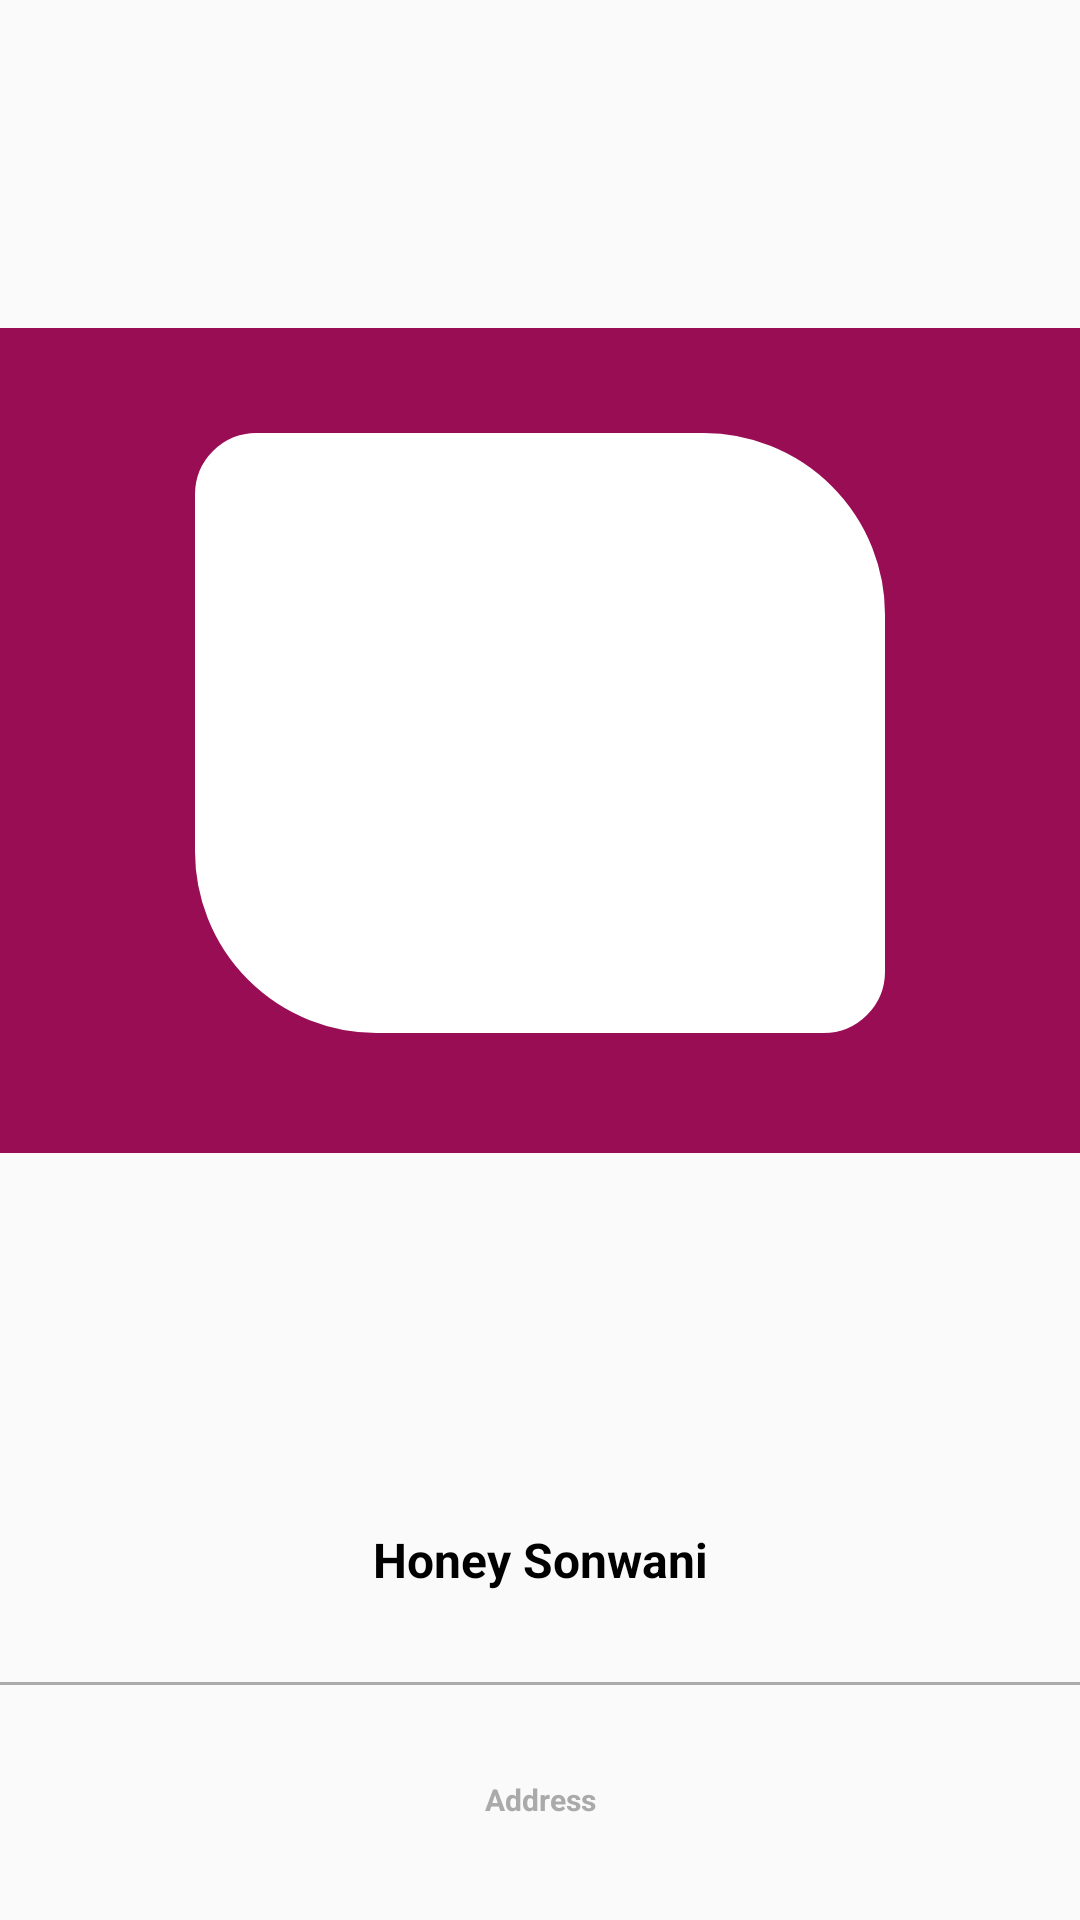

Produce the Android XML layout that renders to this screen, including the resource entries it uses.
<!-- AndroidManifest.xml: application theme AppTheme -->
<!-- res/layout/activity_home.xml -->
<?xml version="1.0" encoding="utf-8"?>
<androidx.constraintlayout.widget.ConstraintLayout xmlns:android="http://schemas.android.com/apk/res/android"
    xmlns:app="http://schemas.android.com/apk/res-auto"
    xmlns:tools="http://schemas.android.com/tools"
    android:layout_width="match_parent"
    android:layout_height="match_parent"
    tools:context=".view.activity.HomeActivity">

    <androidx.appcompat.widget.Toolbar
        android:id="@+id/toolbar"
        android:layout_width="0dp"
        android:layout_height="wrap_content"
        app:layout_constraintEnd_toEndOf="parent"
        app:layout_constraintStart_toStartOf="parent"
        app:layout_constraintTop_toTopOf="parent"
        app:popupTheme="@style/ThemeOverlay.AppCompat.Light">

    </androidx.appcompat.widget.Toolbar>

    <LinearLayout
        android:id="@+id/layout"
        android:layout_width="match_parent"
        android:layout_height="wrap_content"

        android:layout_marginBottom="15dp"
        android:background="@color/colorPrimary"
        android:orientation="vertical"
        android:paddingBottom="40dp"
        app:layout_constraintBottom_toTopOf="@+id/textView"
        app:layout_constraintEnd_toEndOf="parent"
        app:layout_constraintTop_toTopOf="parent">

        <ImageView
            android:id="@+id/barcode"
            android:layout_width="230dp"
            android:layout_height="200dp"
            android:layout_gravity="center_vertical|center"
            android:layout_marginTop="35dp"
            android:background="@drawable/baroce_bg" />
    </LinearLayout>

    <TextView
        android:id="@+id/textView"
        android:layout_width="0dp"
        android:layout_height="wrap_content"
        android:layout_marginStart="78dp"
        android:layout_marginEnd="78dp"
        android:gravity="center"
        android:text="Honey Sonwani"
        android:textColor="@android:color/black"
        android:textSize="16sp"
        android:textStyle="bold"
        app:layout_constraintBottom_toBottomOf="parent"
        app:layout_constraintEnd_toEndOf="parent"
        app:layout_constraintStart_toStartOf="parent"
        app:layout_constraintTop_toBottomOf="@+id/layout" />

    <View
        android:id="@+id/view"
        android:layout_width="0dp"
        android:layout_height="1dp"
        android:layout_marginBottom="1dp"
        android:background="@android:color/darker_gray"
        app:layout_constraintBottom_toTopOf="@+id/textView2"
        app:layout_constraintEnd_toEndOf="parent"
        app:layout_constraintStart_toStartOf="parent"
        app:layout_constraintTop_toBottomOf="@+id/textView" />

    <TextView
        android:id="@+id/textView2"
        android:layout_width="0dp"
        android:layout_height="wrap_content"
        android:layout_marginBottom="3dp"
        android:gravity="center"
        android:text="Address"
        android:textColor="@android:color/darker_gray"
        android:textSize="10sp"
        android:textStyle="bold"
        app:layout_constraintBottom_toBottomOf="parent"
        app:layout_constraintEnd_toEndOf="parent"
        app:layout_constraintStart_toStartOf="parent"
        app:layout_constraintTop_toBottomOf="@+id/view" />
</androidx.constraintlayout.widget.ConstraintLayout>
<!-- resources referenced by this layout -->
<resources>
  <color name="colorPrimary">#990D55</color>
  <!-- drawable baroce_bg (drawable) -->
  <?xml version="1.0" encoding="utf-8"?>
  <shape xmlns:android="http://schemas.android.com/apk/res/android">
      <solid android:color="@android:color/white" />
      <stroke
          android:width="1dp"
          android:color="@android:color/white" />
      <padding
          android:bottom="10dp"
          android:left="10dp"
          android:right="10dp"
          android:top="10dp" />
      <corners
          android:bottomLeftRadius="60dp"
          android:bottomRightRadius="20dp"
          android:topLeftRadius="20dp"
          android:topRightRadius="60dp" />
  </shape>
  <style name="AppTheme" parent="Theme.AppCompat.Light.NoActionBar">
          
          <item name="colorPrimary">@color/colorPrimary</item>
          <item name="colorPrimaryDark">@color/colorPrimaryDark</item>
          <item name="colorAccent">@color/colorAccent</item>
          <item name="android:textColor">@android:color/black</item>
          <item name="android:buttonStyle">@style/ButtonStyle</item>
          <item name="actionOverflowButtonStyle">@style/MyOverflowButtonStyle</item>
  
      </style>
  <color name="colorPrimaryDark">#740A41</color>
  <color name="colorAccent">#ffffff</color>
  <style name="ButtonStyle" parent="android:style/Widget.Button">
          <item name="android:textColor">@android:color/white</item>
      </style>
  <style name="MyOverflowButtonStyle" parent="Widget.AppCompat.ActionButton.Overflow">
          <item name="android:tint">#62ff00</item>
      </style>
</resources>
